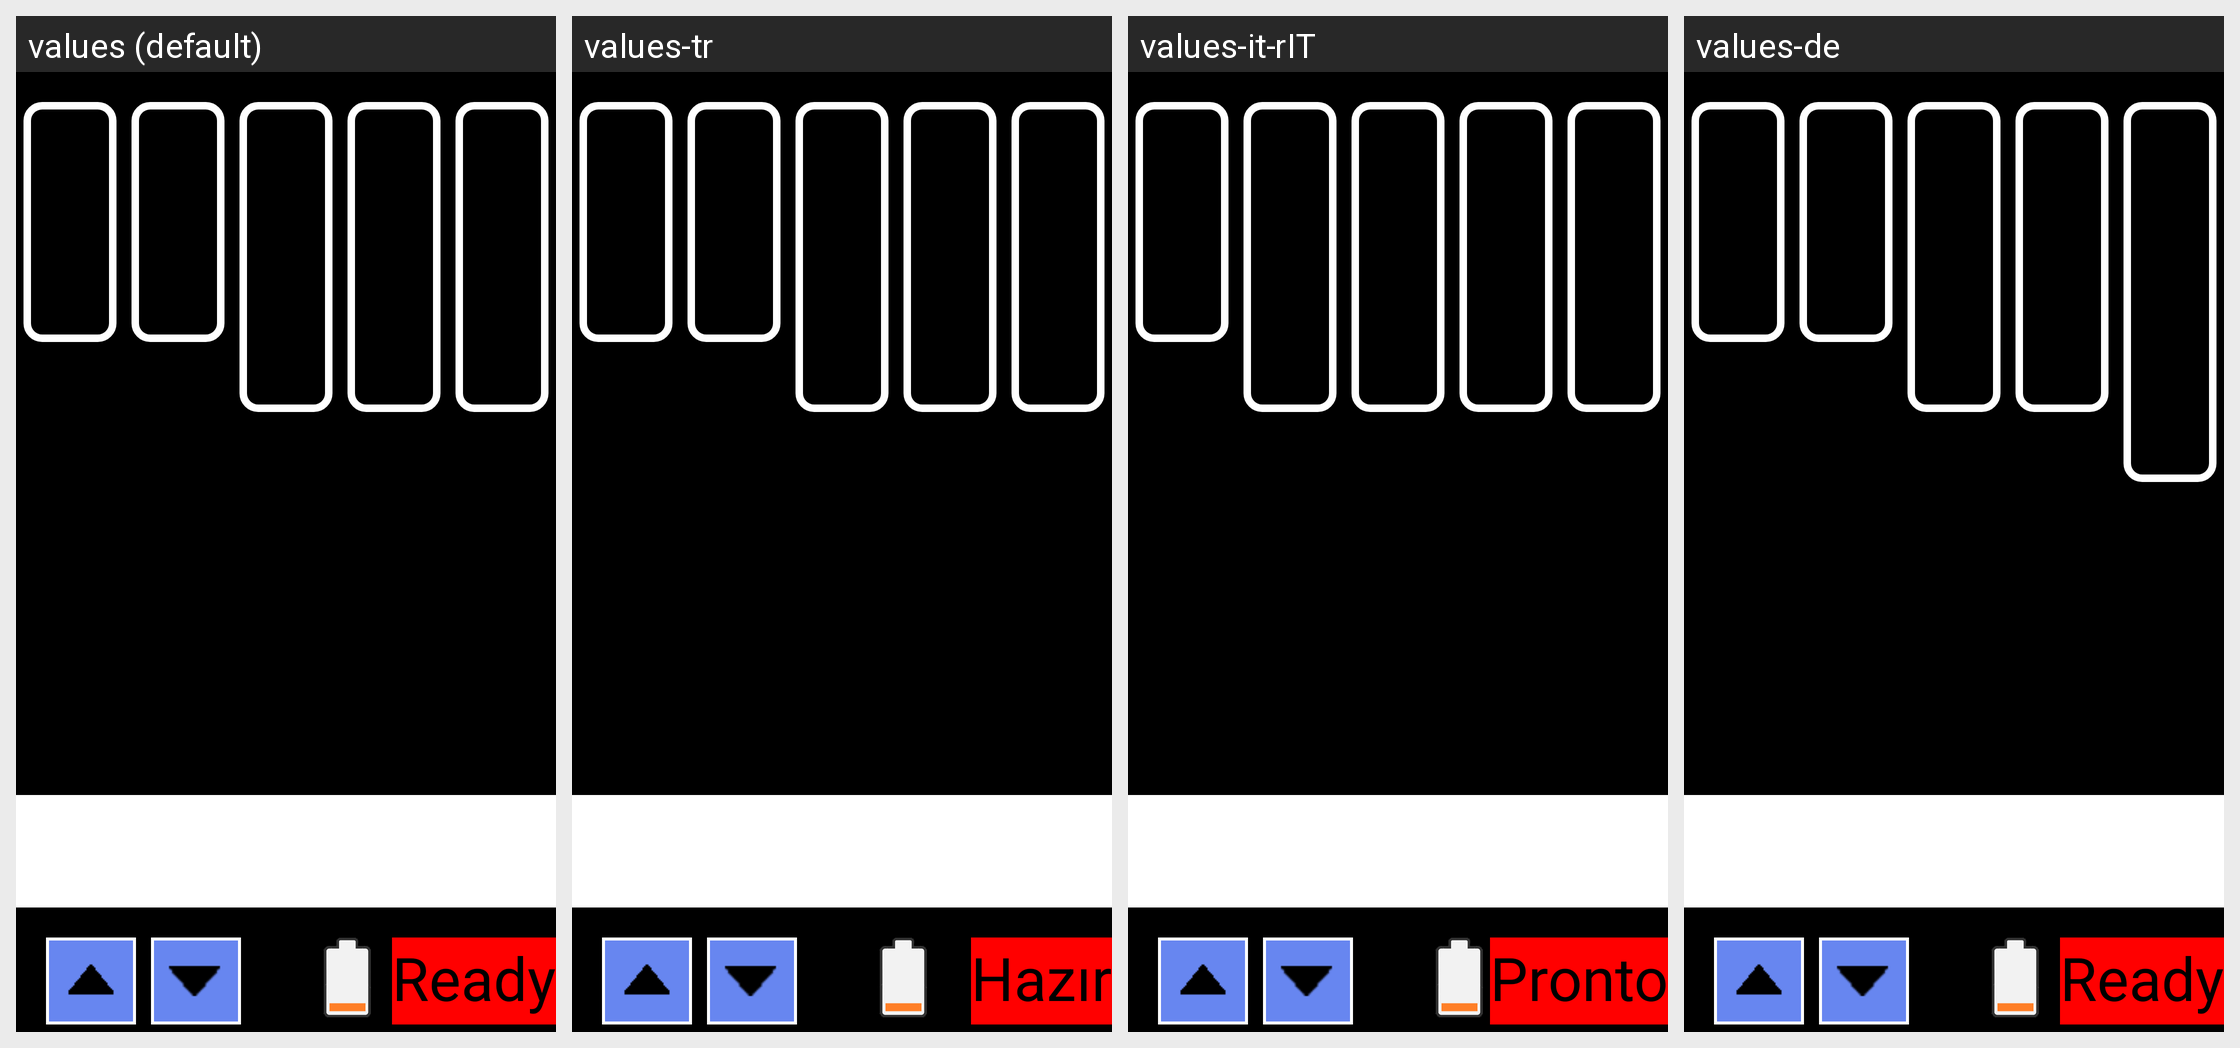

This grid shows one Android layout under several languages. Give, for every string resource on the screen, its name, the default text and each shown locale's text.
Android screen res/layout/control2_frame.xml rendered under 4 locales, left to right: values (default), values-tr, values-it-rIT, values-de. Device: Nexus 5 (rendered at 1080×1920; each locale shown at half size, 540×960, under a caption strip naming it); theme android:Theme.NoTitleBar.Fullscreen.
Other locales in the repository, not shown: values-cs-rCZ, values-es, values-fr, values-it, values-ja, values-ko, values-pt-rBR, values-pt-rPT, values-ru-rRU, values-zh, values-zh-rCN, values-zh-rTW.
Strings drawn on this screen, with the default value and each locale's value (text and hints the layout hard-codes, and strings that could not be matched under every locale, appear in the picture but are not listed):

str_state_inklevel
  values: INK:
  values-tr: MÜRK:
  values-it-rIT: Inchiostro:
  values-de: INK:

str_state_stopped
  values: Ready
  values-tr: Hazır
  values-it-rIT: Pronto
  values-de: Ready
